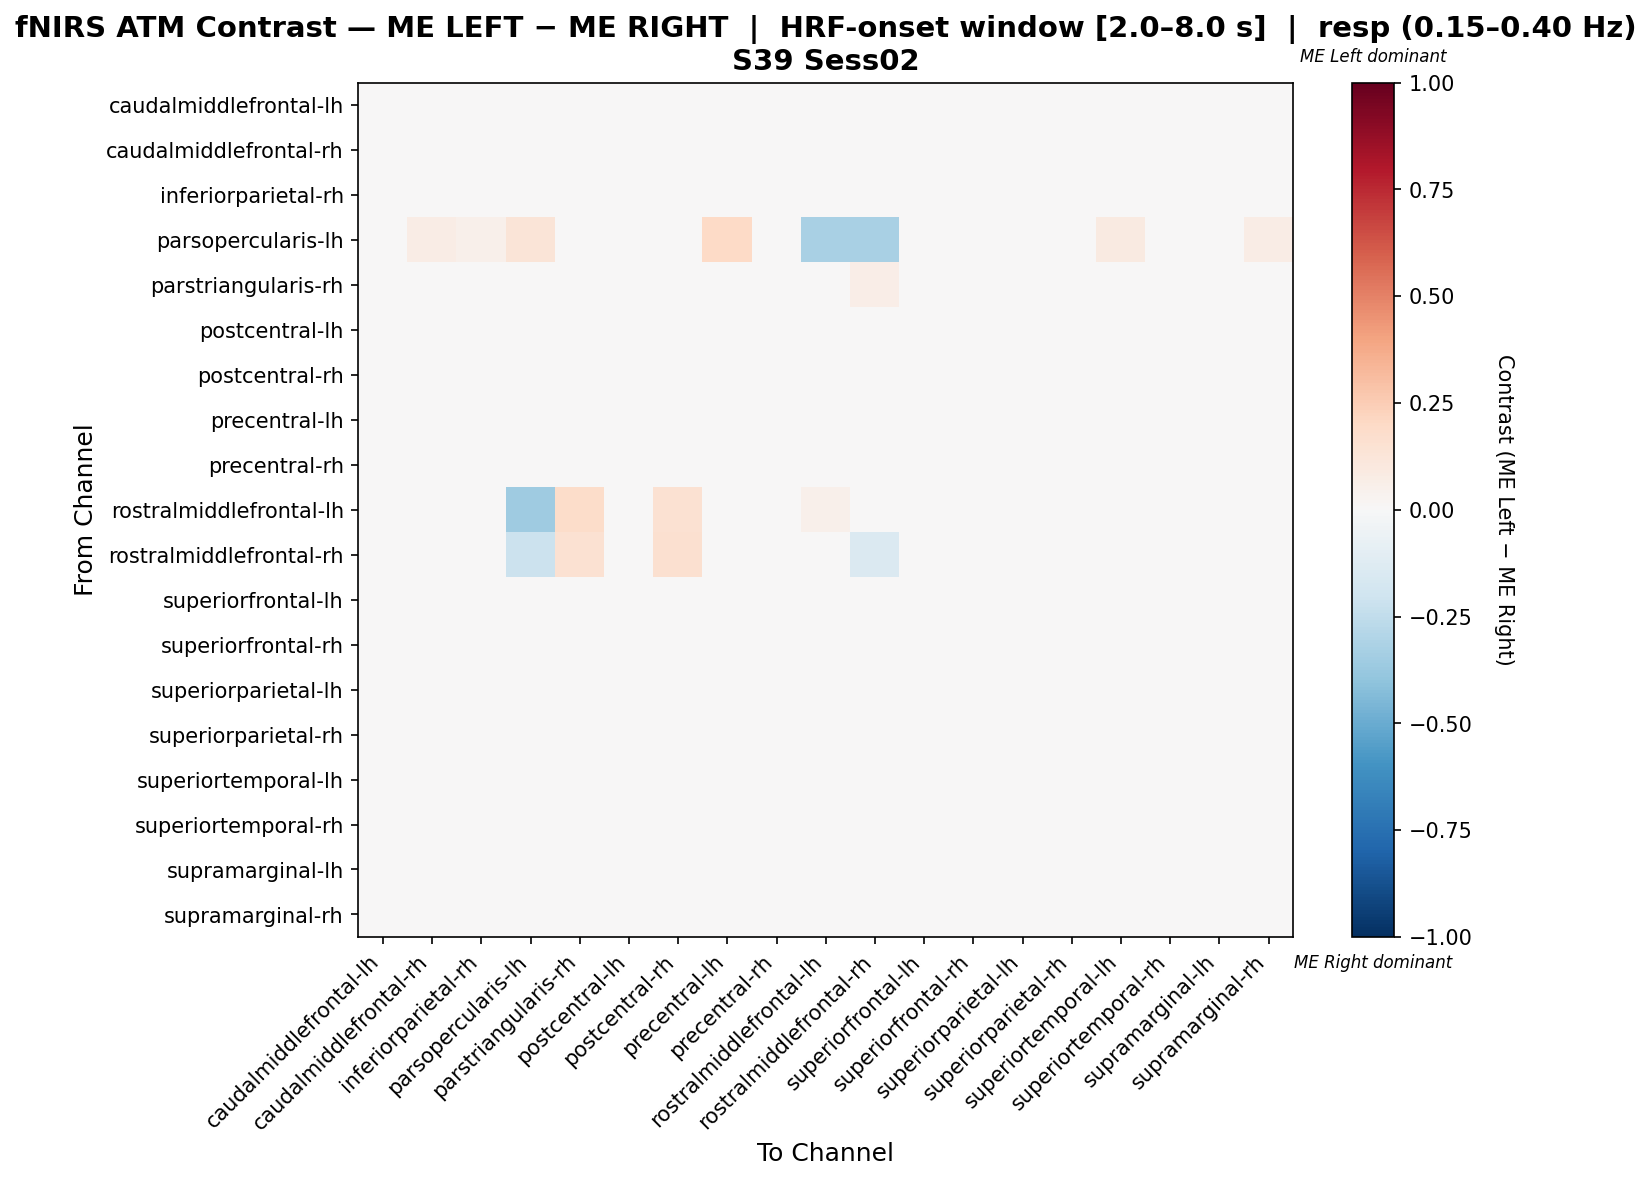

The data file committed next to this chart (first rows):
, caudalmiddlefrontal-lh, caudalmiddlefrontal-rh, inferiorparietal-rh, parsopercularis-lh, parstriangularis-rh, postcentral-lh, postcentral-rh, precentral-lh, precentral-rh, rostralmiddlefrontal-lh, rostralmiddlefrontal-rh, superiorfrontal-lh, superiorfrontal-rh, superiorparietal-lh, superiorparietal-rh, superiortemporal-lh, superiortemporal-rh, supramarginal-lh, supramarginal-rh
caudalmiddlefrontal-lh, 0.004544, 0.007802, -0.005706, 0.0, -0.0162, 0.004544, -0.006184, 0.001287, -0.00221, 0.0, 0.0, 0.004783, 0.004544, 0.001048, 0.001048, 0.001048, -0.002449, 0.004305, -0.00221
caudalmiddlefrontal-rh, -0.003307, 0.01566, 0.00276, 0.01935, -0.01982, -0.003307, -0.0126, 0.01566, -0.0004658, 0.0, 0.0, -0.003692, -0.003307, -0.006533, 0.003144, -8.151857458949668e-05, -0.009759, -0.002923, 0.009212
inferiorparietal-rh, -0.004162, 0.01949, 0.005729, 0.01689, -0.0213, -0.004162, -0.01405, 0.01586, 0.00235, 0.0, 0.0, -0.007785, -0.004162, -0.00754, 0.005973, 0.002595, -0.01092, -0.003917, 0.009107
parsopercularis-lh, 0.0, 0.07143, 0.05357, 0.125, 0.0, 0.0, 0.0, 0.1964, 0.01786, -0.3214, -0.3214, 0.0, 0.0, 0.0, 0.01786, 0.08929, 0.0, 0.0, 0.07143
parstriangularis-rh, -0.01196, -0.01196, -0.01549, 0.0, 0.0392, -0.01196, 0.02594, -0.01549, -0.01549, 0.04467, 0.06834, -0.01549, -0.01196, -0.01196, -0.01196, -0.008524, -0.01196, -0.008427, -0.01549
postcentral-lh, 0.003329, 0.009638, -0.004051, 0.0, -0.01143, 0.003329, -0.008276, 0.003329, -0.003515, 0.0, 0.0, 0.007019, 0.003329, -0.0003609, -0.0003609, -0.0003609, -0.004051, 0.002794, -0.0003609
postcentral-rh, -0.01344, -0.004461, -0.007482, 0.0, 0.004283, -0.01344, 0.03075, -0.01344, 0.001182, 0.02353, 0.02941, -0.01639, -0.0105, -0.001679, 0.007144, 0.001262, -0.001679, -0.01042, -0.004621
precentral-lh, -0.007676, 0.01137, -0.001576, 0.04762, -0.0238, -0.007676, -0.01695, 0.03334, -0.004751, 0.0, 0.0, -0.007926, -0.007676, -0.01085, -0.001326, 0.01455, -0.01402, -0.007426, 0.004773
precentral-rh, -0.005342, 0.0128, 0.003306, 0.008929, -0.02348, -0.005342, -0.008037, 0.006282, 0.009258, 0.0, 0.0, -0.005623, -0.005342, -0.002365, 0.01252, 0.003587, -0.002365, -0.00506, 0.006282
rostralmiddlefrontal-lh, 0.0, 0.0, 0.0, -0.3548, 0.1818, 0.0, 0.1558, 0.0, 0.0, 0.05404, -0.03687, 0.0, 0.0, 0.0, 0.0, 0.0, 0.0, 0.0, 0.0
rostralmiddlefrontal-rh, 0.0, 0.0, 0.0, -0.2174, 0.1544, 0.0, 0.1609, 0.0, 0.01149, -0.0002499, -0.1437, 0.0, 0.0, 0.0, 0.01149, 0.02299, 0.0, 0.0, 0.0
superiorfrontal-lh, 0.005023, 0.005023, -0.005809, 0.0, -0.01692, 0.005023, -0.006367, 0.001598, -0.002106, 0.0, 0.0, 0.005302, 0.005023, 0.001319, 0.001319, 0.001319, -0.002385, 0.004744, -0.002106
superiorfrontal-rh, 0.003179, 0.006437, -0.006927, 0.0, -0.0172, 0.003179, -0.003837, -7.808665387533387e-05, -7.808665387533387e-05, 0.0, 0.0, 0.003347, 0.003179, 0.003179, 0.003179, -0.0002454, -0.0002454, 0.003012, -7.808665387533387e-05
superiorparietal-lh, 0.0004058, 0.003663, -0.009409, 0.0, -0.01924, 0.0004058, -0.002894, -0.002851, 0.003706, 0.0, 0.0, 0.0004272, 0.003685, 0.006963, 0.006963, -0.002873, 0.006963, 0.0003845, 0.003706
superiorparietal-rh, -0.007448, 0.01014, 0.000756, 0.008596, -0.02503, -0.007448, -0.001325, 0.003621, 0.009352, 0.0, 0.0, -0.00784, -0.004583, 0.001148, 0.01834, 0.001148, 0.001148, -0.007056, 0.006487
superiortemporal-lh, -0.008158, 0.00704, -0.00246, 0.02687, -0.02336, -0.008158, -0.01087, 0.02441, 0.00351, 0.0, 0.0, -0.00843, -0.008158, -0.01114, 0.006767, 0.0396, -0.01413, -0.007886, -0.005445
superiortemporal-rh, 0.0, 0.003257, -0.009772, 0.0, -0.01954, 0.0, -0.003257, -0.003257, 0.003257, 0.0, 0.0, -0.003257, 0.003257, 0.006515, 0.006515, -0.003257, 0.01629, 0.0, 0.003257
supramarginal-lh, 0.004046, 0.01036, -0.006554, 0.0, -0.01362, 0.004046, -0.006933, 0.0005128, -0.002642, 0.0, 0.0, 0.004046, 0.004046, 0.0005128, 0.0005128, 0.0005128, -0.003021, 0.003667, 0.0005128
supramarginal-rh, -0.003893, 0.0113, -0.001239, 0.01824, -0.02252, -0.003893, -0.009587, 0.01092, 0.001801, 0.0, 0.0, -0.004278, -0.003893, -0.0008536, 0.005225, -0.003893, -0.0008536, -0.003508, 0.01092
